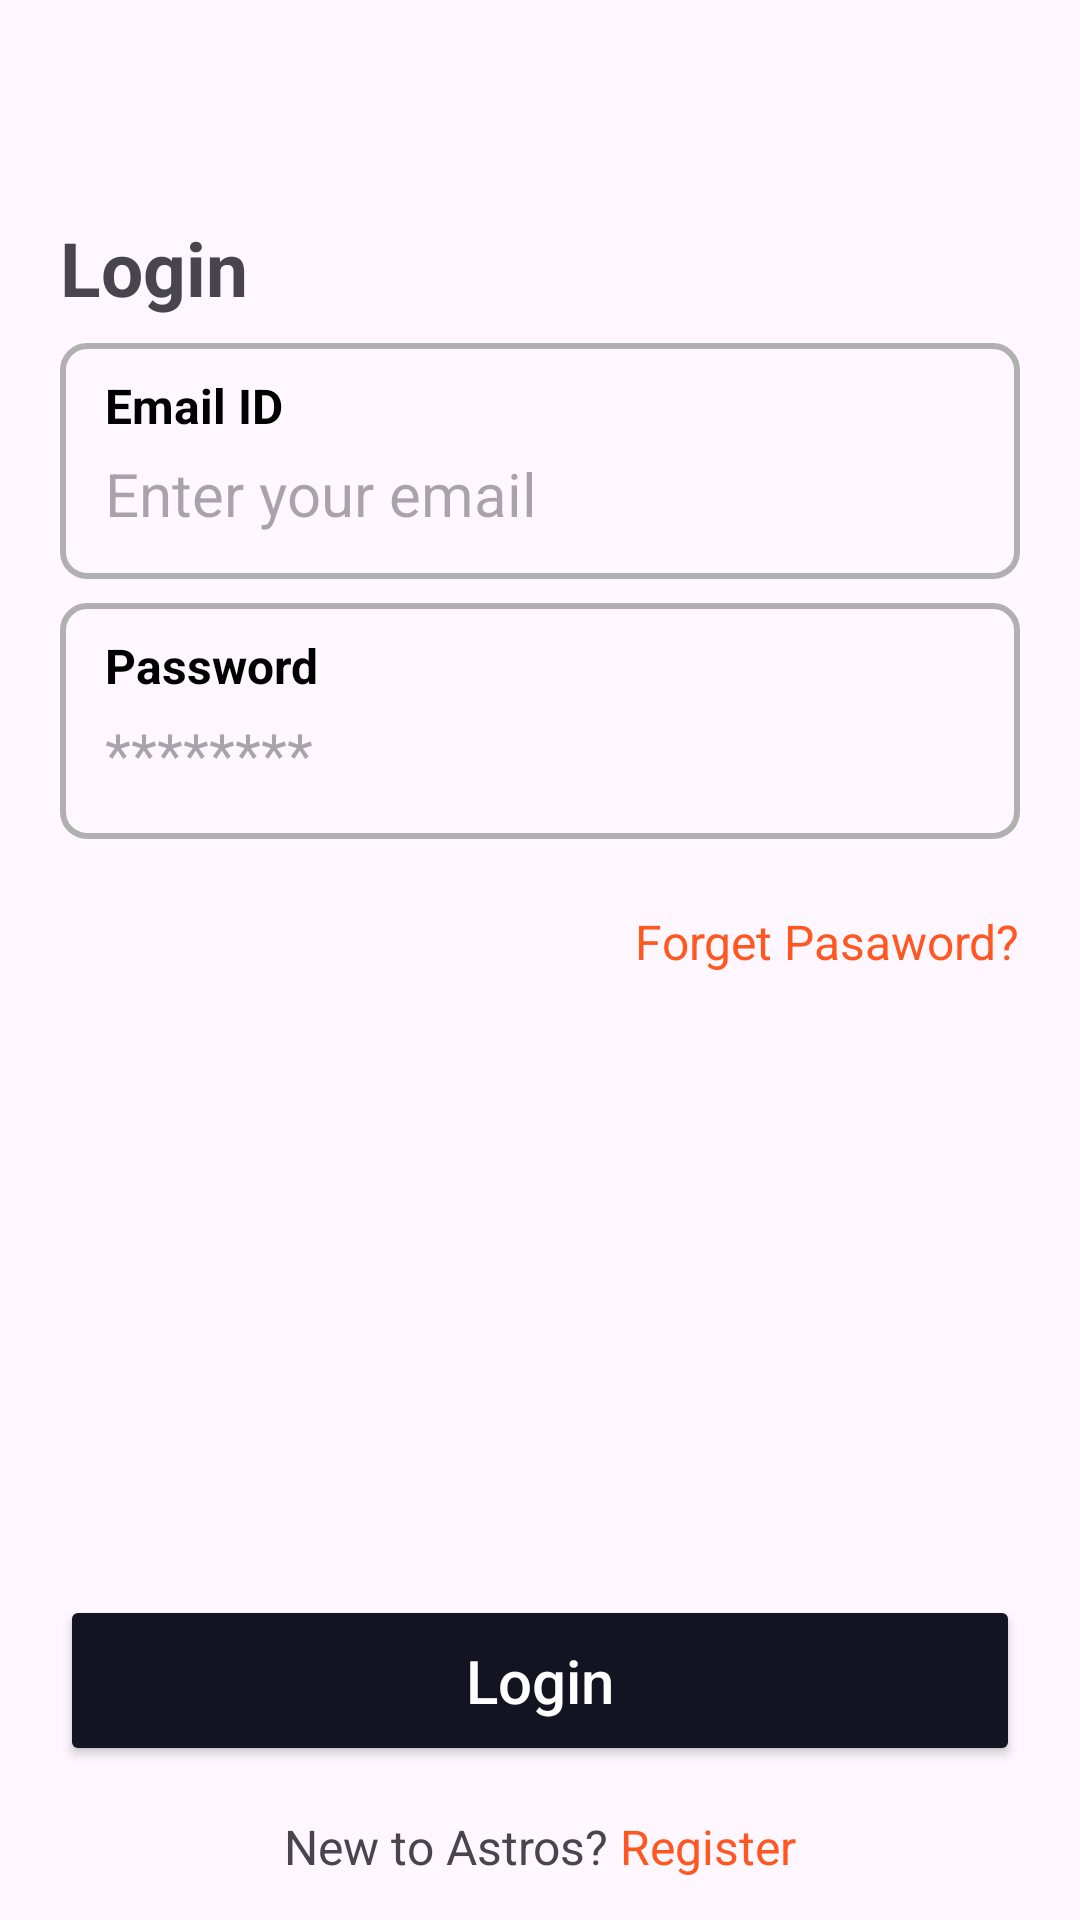

Produce the Android XML layout that renders to this screen, including the resource entries it uses.
<!-- AndroidManifest.xml: application theme Theme.Astros -->
<!-- res/layout/fragment_login.xml -->
<?xml version="1.0" encoding="utf-8"?>
<androidx.constraintlayout.widget.ConstraintLayout xmlns:android="http://schemas.android.com/apk/res/android"
    xmlns:app="http://schemas.android.com/apk/res-auto"
    xmlns:tools="http://schemas.android.com/tools"
    android:layout_width="match_parent"
    android:layout_height="match_parent"
    tools:context=".login.LoginFragment">

    <androidx.constraintlayout.widget.Guideline
        android:id="@+id/guideline"
        android:layout_width="wrap_content"
        android:layout_height="wrap_content"
        android:orientation="horizontal"
        app:layout_constraintGuide_percent="0.92" />

    <androidx.constraintlayout.widget.Guideline
        android:id="@+id/guideline2"
        android:layout_width="wrap_content"
        android:layout_height="wrap_content"
        android:orientation="horizontal"
        app:layout_constraintGuide_percent="0.10" />

    <androidx.constraintlayout.widget.Guideline
        android:id="@+id/guideline3"
        android:layout_width="wrap_content"
        android:layout_height="wrap_content"
        android:orientation="horizontal"
        app:layout_constraintGuide_percent="0.7" />

    <androidx.constraintlayout.widget.Guideline
        android:id="@+id/guideline4"
        android:layout_width="wrap_content"
        android:layout_height="wrap_content"
        android:orientation="horizontal"
        app:layout_constraintGuide_percent="0.45" />


    <TextView
        android:id="@+id/tvhead"
        android:layout_width="wrap_content"
        android:layout_height="wrap_content"
        android:text="Login "
        android:textSize="25sp"
        android:textStyle="bold"
        app:layout_constraintBottom_toTopOf="@+id/llEmail"
        app:layout_constraintStart_toStartOf="@+id/guideline5"
        app:layout_constraintTop_toTopOf="@+id/guideline2" />

    <LinearLayout
        android:id="@+id/llEmail"
        android:layout_width="0dp"
        android:layout_height="wrap_content"
        android:background="@drawable/custom_grey_border"
        android:orientation="vertical"
        android:paddingHorizontal="10dp"
        android:paddingVertical="10dp"
        app:layout_constraintBottom_toTopOf="@+id/llPassword"
        app:layout_constraintEnd_toStartOf="@+id/guideline6"
        app:layout_constraintStart_toStartOf="@+id/guideline5"
        app:layout_constraintTop_toBottomOf="@+id/tvhead">

        <TextView
            android:layout_width="wrap_content"
            android:layout_height="wrap_content"
            android:paddingStart="5dp"
            android:text="Email ID"
            android:textColor="@color/black"
            android:textSize="16sp"
            android:textStyle="bold" />

        <EditText
            android:id="@+id/etEmail"
            android:layout_width="match_parent"
            android:layout_height="wrap_content"
            android:background="@null"
            android:hint="Enter your email"
            android:inputType="textEmailAddress"
            android:padding="5dp"
            android:textSize="20sp" />

    </LinearLayout>

    <LinearLayout
        android:id="@+id/llPassword"
        android:layout_width="0dp"
        android:layout_height="wrap_content"
        android:background="@drawable/custom_grey_border"
        android:orientation="vertical"
        android:paddingHorizontal="10dp"
        android:paddingVertical="10dp"
        app:layout_constraintBottom_toTopOf="@+id/guideline4"
        app:layout_constraintEnd_toStartOf="@+id/guideline6"
        app:layout_constraintStart_toStartOf="@+id/guideline5"
        app:layout_constraintTop_toBottomOf="@+id/llEmail">

        <TextView
            android:layout_width="wrap_content"
            android:layout_height="wrap_content"
            android:paddingStart="5dp"
            android:text="Password"
            android:textColor="@color/black"
            android:textSize="16sp"
            android:textStyle="bold" />

        <EditText
            android:id="@+id/etPassword"
            android:layout_width="match_parent"
            android:layout_height="match_parent"
            android:background="@null"
            android:hint="********"
            android:inputType="textPassword"
            android:padding="5dp"
            android:textSize="20sp" />

    </LinearLayout>

    <TextView
        android:id="@+id/tvForgetPassword"
        android:layout_width="wrap_content"
        android:layout_height="wrap_content"
        android:paddingVertical="15dp"
        android:textSize="16sp"
        android:text="Forget Pasaword?"
        android:textColor="#FF5722"
        app:layout_constraintEnd_toStartOf="@+id/guideline6"
        app:layout_constraintTop_toTopOf="@+id/guideline4" />

    <androidx.appcompat.widget.AppCompatButton
        android:id="@+id/btnLogin"
        android:layout_width="0dp"
        android:layout_height="wrap_content"
        android:backgroundTint="#121421"
        android:paddingVertical="15dp"
        android:text="Login"
        android:textAllCaps="false"
        android:textColor="@color/white"
        android:textSize="20sp"
        app:layout_constraintBottom_toTopOf="@+id/guideline"
        app:layout_constraintEnd_toStartOf="@+id/guideline6"
        app:layout_constraintStart_toStartOf="@+id/guideline5"
         />

    <LinearLayout
        android:id="@+id/llview"
        android:layout_width="0dp"
        android:layout_height="wrap_content"
        android:orientation="horizontal"
        android:paddingHorizontal="60dp"
        android:visibility="gone"
        android:weightSum="2"
        app:layout_constraintBottom_toTopOf="@+id/btnfblogin"
        app:layout_constraintEnd_toEndOf="@+id/guideline6"
        app:layout_constraintStart_toStartOf="@+id/guideline5"
        app:layout_constraintTop_toBottomOf="@+id/btnLogin">

        <View
            android:layout_width="0dp"
            android:layout_height="1dp"
            android:layout_marginTop="10dp"
            android:layout_weight="1"
            android:background="#B0B0B0" />

        <TextView
            android:layout_width="wrap_content"
            android:layout_height="wrap_content"
            android:layout_marginHorizontal="10dp"
            android:hint="OR"
            android:textSize="20sp" />

        <View
            android:layout_width="0dp"
            android:layout_height="1dp"
            android:layout_marginTop="10dp"
            android:layout_weight="1"
            android:background="#B0B0B0" />
    </LinearLayout>

    <LinearLayout
        android:id="@+id/btnfblogin"
        android:layout_width="0dp"
        android:layout_height="wrap_content"
        android:background="#FF5722"
        android:gravity="center"
        android:visibility="gone"
        android:orientation="horizontal"
        android:paddingHorizontal="60dp"
        android:paddingVertical="5dp"
        app:layout_constraintBottom_toTopOf="@+id/tvRegister"
        app:layout_constraintEnd_toStartOf="@+id/guideline6"
        app:layout_constraintStart_toStartOf="@+id/guideline5"
        app:layout_constraintTop_toBottomOf="@+id/llview">

        <ImageView
            android:layout_width="wrap_content"
            android:layout_height="wrap_content"
            android:src="@drawable/icons_facebook" />

        <androidx.appcompat.widget.AppCompatButton
            android:layout_width="match_parent"
            android:layout_height="wrap_content"
            android:background="@null"
            android:text="Login with Facebook "
            android:textAllCaps="false"
            android:textColor="@color/black"
            android:textSize="20sp" />
    </LinearLayout>

    <TextView
        android:id="@+id/tvRegister"
        android:layout_width="wrap_content"
        android:layout_height="wrap_content"
        android:padding="16sp"
        android:textSize="16sp"
        android:text="@string/register_text"
        android:textColorLink="@color/black"
        app:layout_constraintEnd_toEndOf="parent"
        app:layout_constraintStart_toStartOf="parent"
        app:layout_constraintTop_toTopOf="@+id/guideline" />

    <androidx.constraintlayout.widget.Guideline
        android:id="@+id/guideline5"
        android:layout_width="wrap_content"
        android:layout_height="wrap_content"
        android:orientation="vertical"
        app:layout_constraintGuide_begin="20dp" />

    <androidx.constraintlayout.widget.Guideline
        android:id="@+id/guideline6"
        android:layout_width="wrap_content"
        android:layout_height="wrap_content"
        android:orientation="vertical"
        app:layout_constraintGuide_end="20dp" />


</androidx.constraintlayout.widget.ConstraintLayout>
<!-- resources referenced by this layout -->
<resources>
  <!-- drawable custom_grey_border (drawable) -->
  <?xml version="1.0" encoding="utf-8"?>
  <shape xmlns:android="http://schemas.android.com/apk/res/android"
      android:shape="rectangle">
      
      <stroke android:width="2dp" android:color="#B0B0B0"/>  
  
  
      
      <solid android:color="@android:color/transparent"/>
  
      
      <corners android:radius="8dp"/>
  </shape>
  <!-- drawable icons_facebook (drawable) -->
  <vector xmlns:android="http://schemas.android.com/apk/res/android"
      android:width="30dp"
      android:height="30dp"
      android:viewportWidth="30"
      android:viewportHeight="30">
  
      <path
          android:fillColor="#000000"
          android:pathData="M15,3C8.373,3,3,8.373,3,15c0,6.016,4.432,10.984,10.206,11.852V18.18h-2.969v-3.154h2.969v-2.099
          c0-3.475,1.693-5,4.581-5c1.383,0,2.115,0.103,2.461,0.149v2.753h-1.97c-1.226,0-1.654,1.163-1.654,2.473v1.724h3.593
          L19.73,18.18h-3.106v8.697C22.481,26.083,27,21.075,27,15C27,8.373,21.627,3,15,3z" />
  </vector>
  <string name="register_text">New to Astros? <font color="#FF5722">Register</font></string>
  <style name="Theme.Astros" parent="Base.Theme.Astros" />
  <style name="Base.Theme.Astros" parent="Theme.Material3.DayNight.NoActionBar">
          
          
      </style>
  <!-- not gathered from this repository: default colours our renderer supplied (Android Studio template values) -->
  <color name="black">#FF000000</color>
  <color name="white">#FFFFFFFF</color>
</resources>
